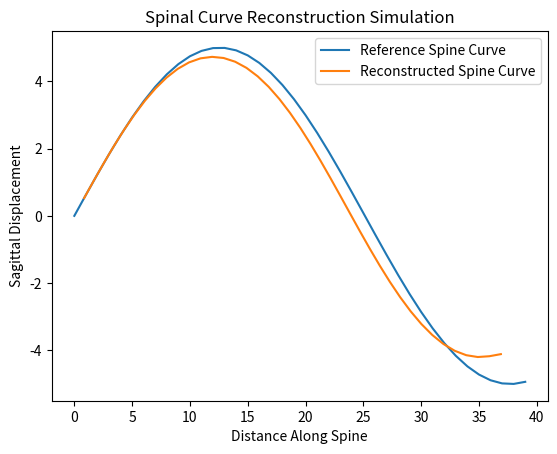

The script that saved this image:
import numpy as np
import matplotlib.pyplot as plt

d = 1
n_points = 40
distance = np.arange(0, n_points*d, d)

true_y = 5 * np.sin(distance / 8)
true_x = distance

angles = np.arctan(np.gradient(true_y, true_x))

x_rec = [0]
y_rec = [0]

for theta in angles:
    x_new = x_rec[-1] + d * np.cos(theta)
    y_new = y_rec[-1] + d * np.sin(theta)
    x_rec.append(x_new)
    y_rec.append(y_new)

x_rec = np.array(x_rec[1:])
y_rec = np.array(y_rec[1:])

plt.plot(true_x, true_y, label="Reference Spine Curve")
plt.plot(x_rec, y_rec, label="Reconstructed Spine Curve")
plt.legend()
plt.xlabel("Distance Along Spine")
plt.ylabel("Sagittal Displacement")
plt.title("Spinal Curve Reconstruction Simulation")

plt.show()
